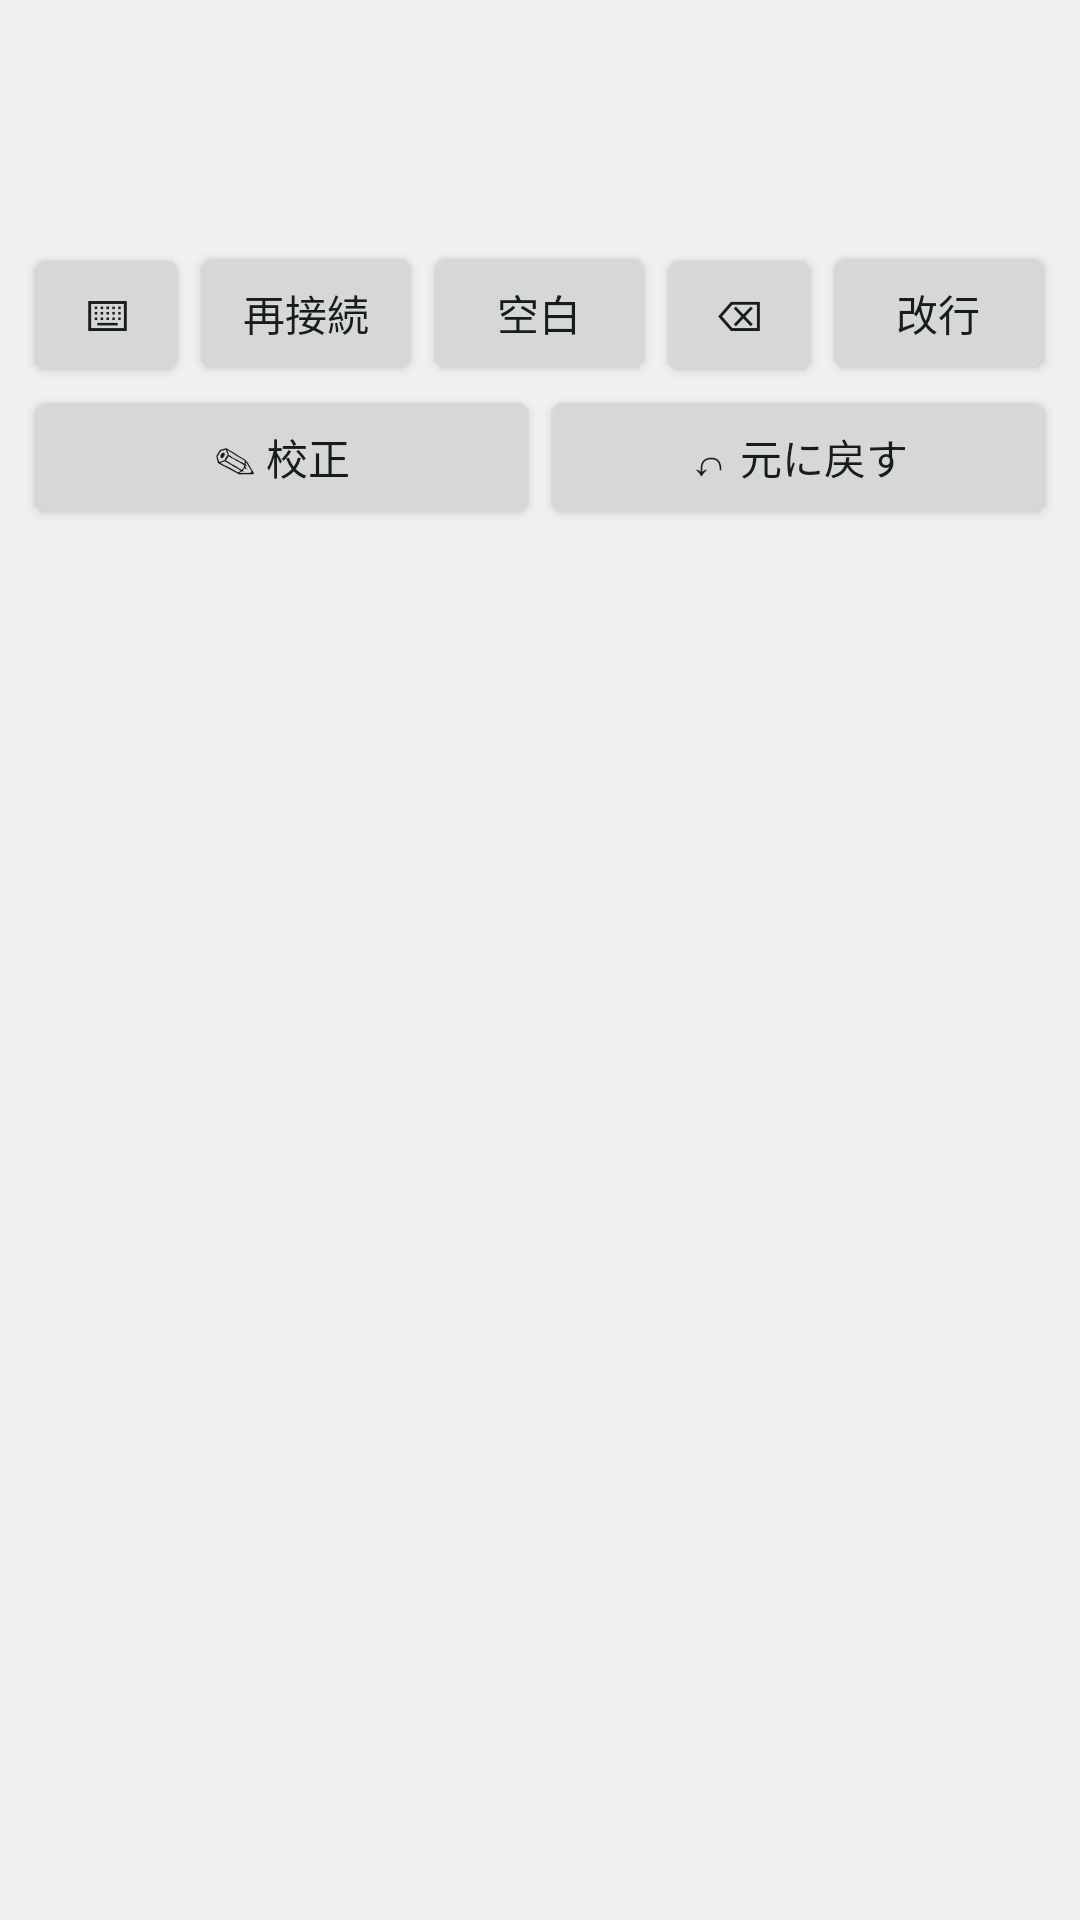

Reconstruct the res/layout file that produces this screen, plus the resources it refers to.
<!-- AndroidManifest.xml: application theme android:Theme.DeviceDefault.DayNight -->
<!-- res/layout/keyboard.xml -->
<?xml version="1.0" encoding="utf-8"?>
<LinearLayout xmlns:android="http://schemas.android.com/apk/res/android"
    android:layout_width="match_parent"
    android:layout_height="wrap_content"
    android:background="?android:attr/colorBackground"
    android:orientation="vertical"
    android:padding="8dp">

    <TextView
        android:id="@+id/status"
        android:layout_width="match_parent"
        android:layout_height="wrap_content"
        android:textAppearance="?android:attr/textAppearanceSmall" />

    <TextView
        android:id="@+id/preview"
        android:layout_width="match_parent"
        android:layout_height="wrap_content"
        android:minLines="2"
        android:paddingTop="4dp"
        android:paddingBottom="4dp"
        android:textAppearance="?android:attr/textAppearanceMedium" />

    <LinearLayout
        android:layout_width="match_parent"
        android:layout_height="wrap_content"
        android:orientation="horizontal">

        <Button
            android:id="@+id/key_switch"
            android:layout_width="0dp"
            android:layout_height="wrap_content"
            android:layout_weight="1"
            android:text="@string/key_switch" />

        <Button
            android:id="@+id/key_reconnect"
            android:layout_width="0dp"
            android:layout_height="wrap_content"
            android:layout_weight="1.4"
            android:text="@string/key_reconnect" />

        <Button
            android:id="@+id/key_space"
            android:layout_width="0dp"
            android:layout_height="wrap_content"
            android:layout_weight="1.4"
            android:text="@string/key_space" />

        <Button
            android:id="@+id/key_backspace"
            android:layout_width="0dp"
            android:layout_height="wrap_content"
            android:layout_weight="1"
            android:text="@string/key_backspace" />

        <Button
            android:id="@+id/key_enter"
            android:layout_width="0dp"
            android:layout_height="wrap_content"
            android:layout_weight="1.4"
            android:text="@string/key_enter" />
    </LinearLayout>

    <LinearLayout
        android:layout_width="match_parent"
        android:layout_height="wrap_content"
        android:orientation="horizontal">

        <Button
            android:id="@+id/key_proofread"
            android:layout_width="0dp"
            android:layout_height="wrap_content"
            android:layout_weight="1"
            android:text="@string/key_proofread" />

        <Button
            android:id="@+id/key_undo"
            android:layout_width="0dp"
            android:layout_height="wrap_content"
            android:layout_weight="1"
            android:text="@string/key_undo" />
    </LinearLayout>
</LinearLayout>
<!-- resources referenced by this layout -->
<resources>
  <string name="key_backspace">⌫</string>
  <string name="key_enter">改行</string>
  <string name="key_proofread">✎ 校正</string>
  <string name="key_reconnect">再接続</string>
  <string name="key_space">空白</string>
  <string name="key_switch">⌨</string>
  <string name="key_undo">↶ 元に戻す</string>
</resources>
